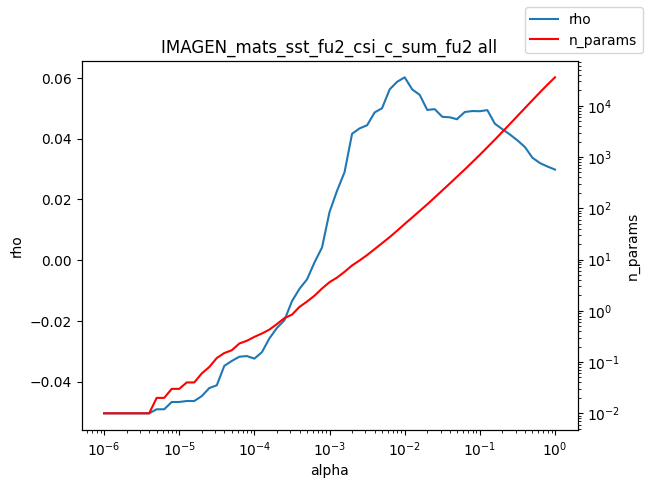

Source data for this figure (header and first rows):
alpha, rho, n_params
1e-06, -0.05039, 0.01
1.2589254117941661e-06, -0.05039, 0.01
1.584893192461111e-06, -0.05039, 0.01
1.9952623149688787e-06, -0.05039, 0.01
2.511886431509577e-06, -0.05039, 0.01
3.162277660168379e-06, -0.05039, 0.01
3.981071705534969e-06, -0.05039, 0.01
5.011872336272715e-06, -0.04906, 0.02
6.30957344480193e-06, -0.04906, 0.02
7.943282347242805e-06, -0.04666, 0.03
1e-05, -0.04666, 0.03
1.2589254117941661e-05, -0.04633, 0.04
1.5848931924611107e-05, -0.04633, 0.04
1.9952623149688786e-05, -0.04473, 0.06
2.511886431509577e-05, -0.04207, 0.08
3.1622776601683795e-05, -0.04116, 0.12
3.9810717055349695e-05, -0.03476, 0.15
5.011872336272725e-05, -0.03314, 0.17
6.309573444801929e-05, -0.03176, 0.23
7.943282347242806e-05, -0.03154, 0.26
0.0001, -0.03238, 0.31
0.0001259, -0.03028, 0.36
0.0001585, -0.02572, 0.43
0.0001995, -0.02229, 0.55
0.0002512, -0.01974, 0.72
0.0003162, -0.01348, 0.84
0.0003981, -0.009408, 1.19
0.0005012, -0.006313, 1.51
0.000631, -0.0007219, 1.97
0.0007943, 0.004192, 2.72
0.001, 0.01586, 3.62
0.001259, 0.02285, 4.44
0.001585, 0.029, 5.76
0.001995, 0.04163, 7.66
0.002512, 0.0434, 9.6
0.003162, 0.04442, 12.21
0.003981, 0.04864, 15.95
0.005, 0.05003, 20.78
0.005012, 0.05009, 20.87
0.00631, 0.05624, 27.32
0.007943, 0.05873, 36.5
0.01, 0.0602, 49.37
0.01259, 0.05623, 65.95
0.01585, 0.05443, 88.77
0.01995, 0.04948, 119.2
0.02512, 0.04972, 162.4
0.03162, 0.04722, 222.1
0.03981, 0.04704, 303.2
0.05, 0.04639, 415.9
0.05012, 0.04656, 417.3
0.0631, 0.04879, 571.5
0.07943, 0.0491, 792.7
0.1, 0.04905, 1102
0.1259, 0.0494, 1547
0.1585, 0.04493, 2178
0.1995, 0.04313, 3090
0.2512, 0.04139, 4400
0.3162, 0.03946, 6284
0.3981, 0.03725, 8979
0.5012, 0.03373, 12814
... 3 more rows
